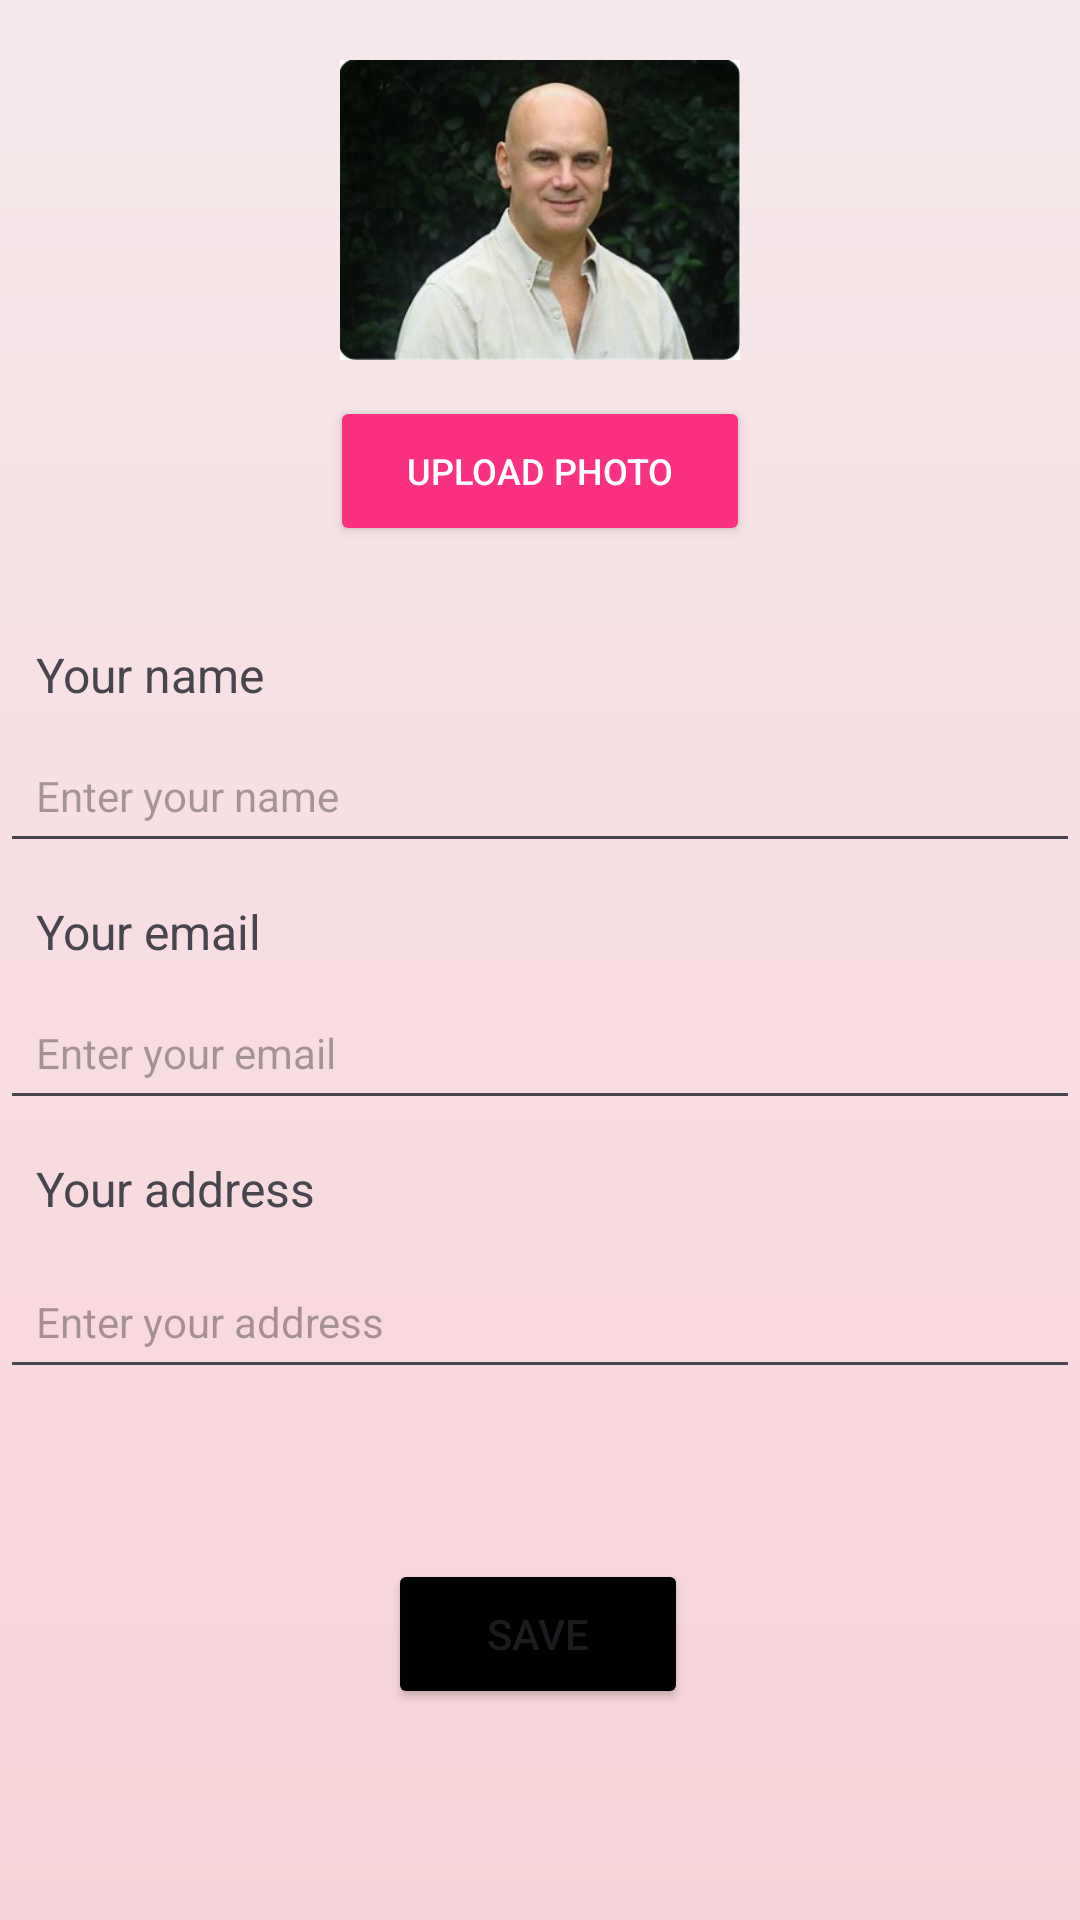

Android layout source for this screen:
<!-- AndroidManifest.xml: application theme Theme.Destined -->
<!-- res/layout/activity_setting.xml -->
<?xml version="1.0" encoding="utf-8"?>
<androidx.constraintlayout.widget.ConstraintLayout
    xmlns:android="http://schemas.android.com/apk/res/android"
    xmlns:app="http://schemas.android.com/apk/res-auto"
    xmlns:tools="http://schemas.android.com/tools"
    android:id="@+id/main"
    android:layout_width="match_parent"
    android:layout_height="match_parent"
    tools:context=".Setting"
    android:background="@drawable/gradient_bg">

    <LinearLayout
        android:id="@+id/linearLayout2"
        android:layout_width="match_parent"
        android:layout_height="wrap_content"
        android:gravity="center"
        android:orientation="vertical"
        app:layout_constraintEnd_toEndOf="parent"
        app:layout_constraintHorizontal_bias="0.0"
        app:layout_constraintStart_toStartOf="parent"
        app:layout_constraintTop_toTopOf="parent"
        app:layout_constraintVertical_bias="0.0">

        <ImageView
            android:layout_width="150dp"
            android:layout_height="100dp"
            android:layout_marginTop="20dp"
            android:src="@drawable/sample_person"></ImageView>

        <Button
            android:id="@+id/btn_Upload"
            android:layout_width="140dp"
            android:layout_height="50dp"
            android:layout_marginTop="12dp"
            android:text="Upload photo"
            android:backgroundTint="#FA3181"
            android:textColor="#FFFFFF"
            android:layout_marginBottom="20dp"
            android:textSize="12sp"></Button>

    </LinearLayout>

    
    <TextView
        android:id="@+id/nameTextView"
        android:layout_width="match_parent"
        android:layout_height="wrap_content"
        android:text="Your name"
        android:textSize="16sp"
        android:paddingLeft="12dp"
        android:paddingRight="12dp"
        app:layout_constraintTop_toBottomOf="@+id/linearLayout2"
        app:layout_constraintStart_toStartOf="parent"
        app:layout_constraintEnd_toEndOf="parent"
        android:layout_marginTop="12dp"/>

    <EditText
        android:id="@+id/ed_Name"
        android:layout_width="match_parent"
        android:layout_height="wrap_content"
        android:hint="Enter your name"
        android:textSize="14sp"
        android:minHeight="48dp"
        android:paddingLeft="12dp"
        android:paddingRight="12dp"
        android:textColor="#FA3181"
        app:layout_constraintTop_toBottomOf="@+id/nameTextView"
        app:layout_constraintStart_toStartOf="parent"
        app:layout_constraintEnd_toEndOf="parent"
        android:layout_marginTop="4dp"/>

    
    <TextView
        android:id="@+id/emailTextView"
        android:layout_width="match_parent"
        android:layout_height="wrap_content"
        android:text="Your email"
        android:textSize="16sp"
        app:layout_constraintTop_toBottomOf="@+id/ed_Name"
        app:layout_constraintStart_toStartOf="parent"
        app:layout_constraintEnd_toEndOf="parent"
        android:paddingLeft="12dp"
        android:paddingRight="12dp"
        android:layout_marginTop="12dp"/>

    <EditText
        android:id="@+id/ed_Email"
        android:layout_width="match_parent"
        android:layout_height="wrap_content"
        android:hint="Enter your email"
        android:textSize="14sp"
        android:minHeight="48dp"
        android:paddingLeft="12dp"
        android:paddingRight="12dp"
        android:textColor="#FA3181"
        app:layout_constraintTop_toBottomOf="@+id/emailTextView"
        app:layout_constraintStart_toStartOf="parent"
        app:layout_constraintEnd_toEndOf="parent"
        android:layout_marginTop="4dp"/>

    
    <TextView
        android:id="@+id/addressTextView"
        android:layout_width="match_parent"
        android:layout_height="wrap_content"
        android:text="Your address"
        android:textSize="16sp"
        android:paddingLeft="12dp"
        android:paddingRight="12dp"
        app:layout_constraintTop_toBottomOf="@+id/ed_Email"
        app:layout_constraintStart_toStartOf="parent"
        app:layout_constraintEnd_toEndOf="parent"
        android:layout_marginTop="12dp"/>

    <EditText
        android:id="@+id/ed_Address"
        android:layout_width="match_parent"
        android:layout_height="wrap_content"
        android:layout_marginTop="8dp"
        android:hint="Enter your address"
        android:minHeight="48dp"
        android:paddingLeft="12dp"
        android:paddingRight="12dp"
        android:textSize="14sp"
        android:textColor="#FA3181"
        app:layout_constraintEnd_toEndOf="parent"
        app:layout_constraintStart_toStartOf="parent"
        app:layout_constraintTop_toBottomOf="@+id/addressTextView" />


    


    <Button
        android:id="@+id/btn_Save"
        android:layout_width="100dp"
        android:layout_height="50dp"
        android:backgroundTint="#000000"
        android:text="Save"
        app:layout_constraintBottom_toBottomOf="parent"
        app:layout_constraintEnd_toEndOf="parent"
        app:layout_constraintHorizontal_bias="0.498"
        app:layout_constraintStart_toStartOf="parent"
        app:layout_constraintTop_toTopOf="parent"
        app:layout_constraintVertical_bias="0.881" />

</androidx.constraintlayout.widget.ConstraintLayout>
<!-- resources referenced by this layout -->
<resources>
  <!-- drawable gradient_bg (drawable) -->
  <?xml version="1.0" encoding="UTF-8"?>
  <shape xmlns:android="http://schemas.android.com/apk/res/android">
      <gradient
          android:startColor="#F6E9EB"
          android:endColor="#F8D2D8"
          android:angle="270"
          />
  </shape>
  <!-- drawable sample_person: png bitmap (drawable, 159246 bytes) -->
  <style name="Theme.Destined" parent="Base.Theme.Destined" />
  <style name="Base.Theme.Destined" parent="Theme.Material3.DayNight.NoActionBar">
          
          
      </style>
</resources>
